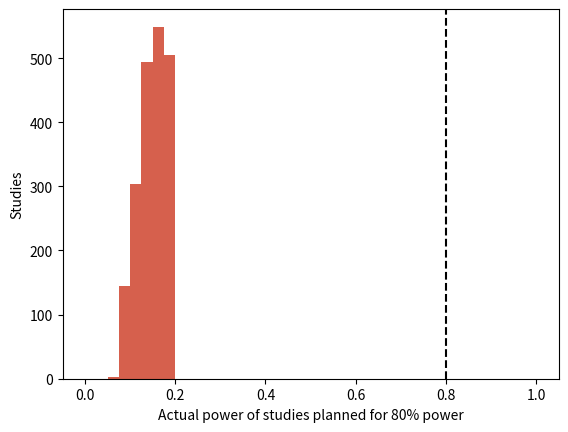

This chart was generated by the following Python code:
# The 80% Power Lie: planning sample sizes from published effect sizes.
from statistics import NormalDist
import numpy as np
import matplotlib.pyplot as plt

d_true = 0.2   # true effect size d
n_pilot = 30   # n per group in the published original study
rng = np.random.default_rng(82)
N = NormalDist()

se0 = np.sqrt(2 / n_pilot)
k = N.inv_cdf(0.975) + N.inv_cdf(0.8)
# Published originals are the significant ones: draw 2,000 estimates from
# the normal distribution truncated at the significance threshold.
lo = N.cdf((1.96 * se0 - d_true) / se0)
published = d_true + se0 * np.array(
    [N.inv_cdf(u) for u in rng.uniform(lo, 1, 2000)])
n_plan = np.ceil(2 * (k / published) ** 2)  # n per group "for 80% power"
actual = np.array([1 - N.cdf(1.96 - d_true / np.sqrt(2 / n))
                   for n in n_plan])

print(f"Average published effect size: {published.mean():.2f}")
print(f"True effect size: {d_true}")
print(f"Median actual power: {100 * np.median(actual):.0f}%")

plt.hist(actual, bins=np.arange(0, 1.001, 0.025), color="#d6604d")
plt.axvline(0.8, color="black", linestyle="--")
plt.xlabel("Actual power of studies planned for 80% power")
plt.ylabel("Studies")
plt.show()
